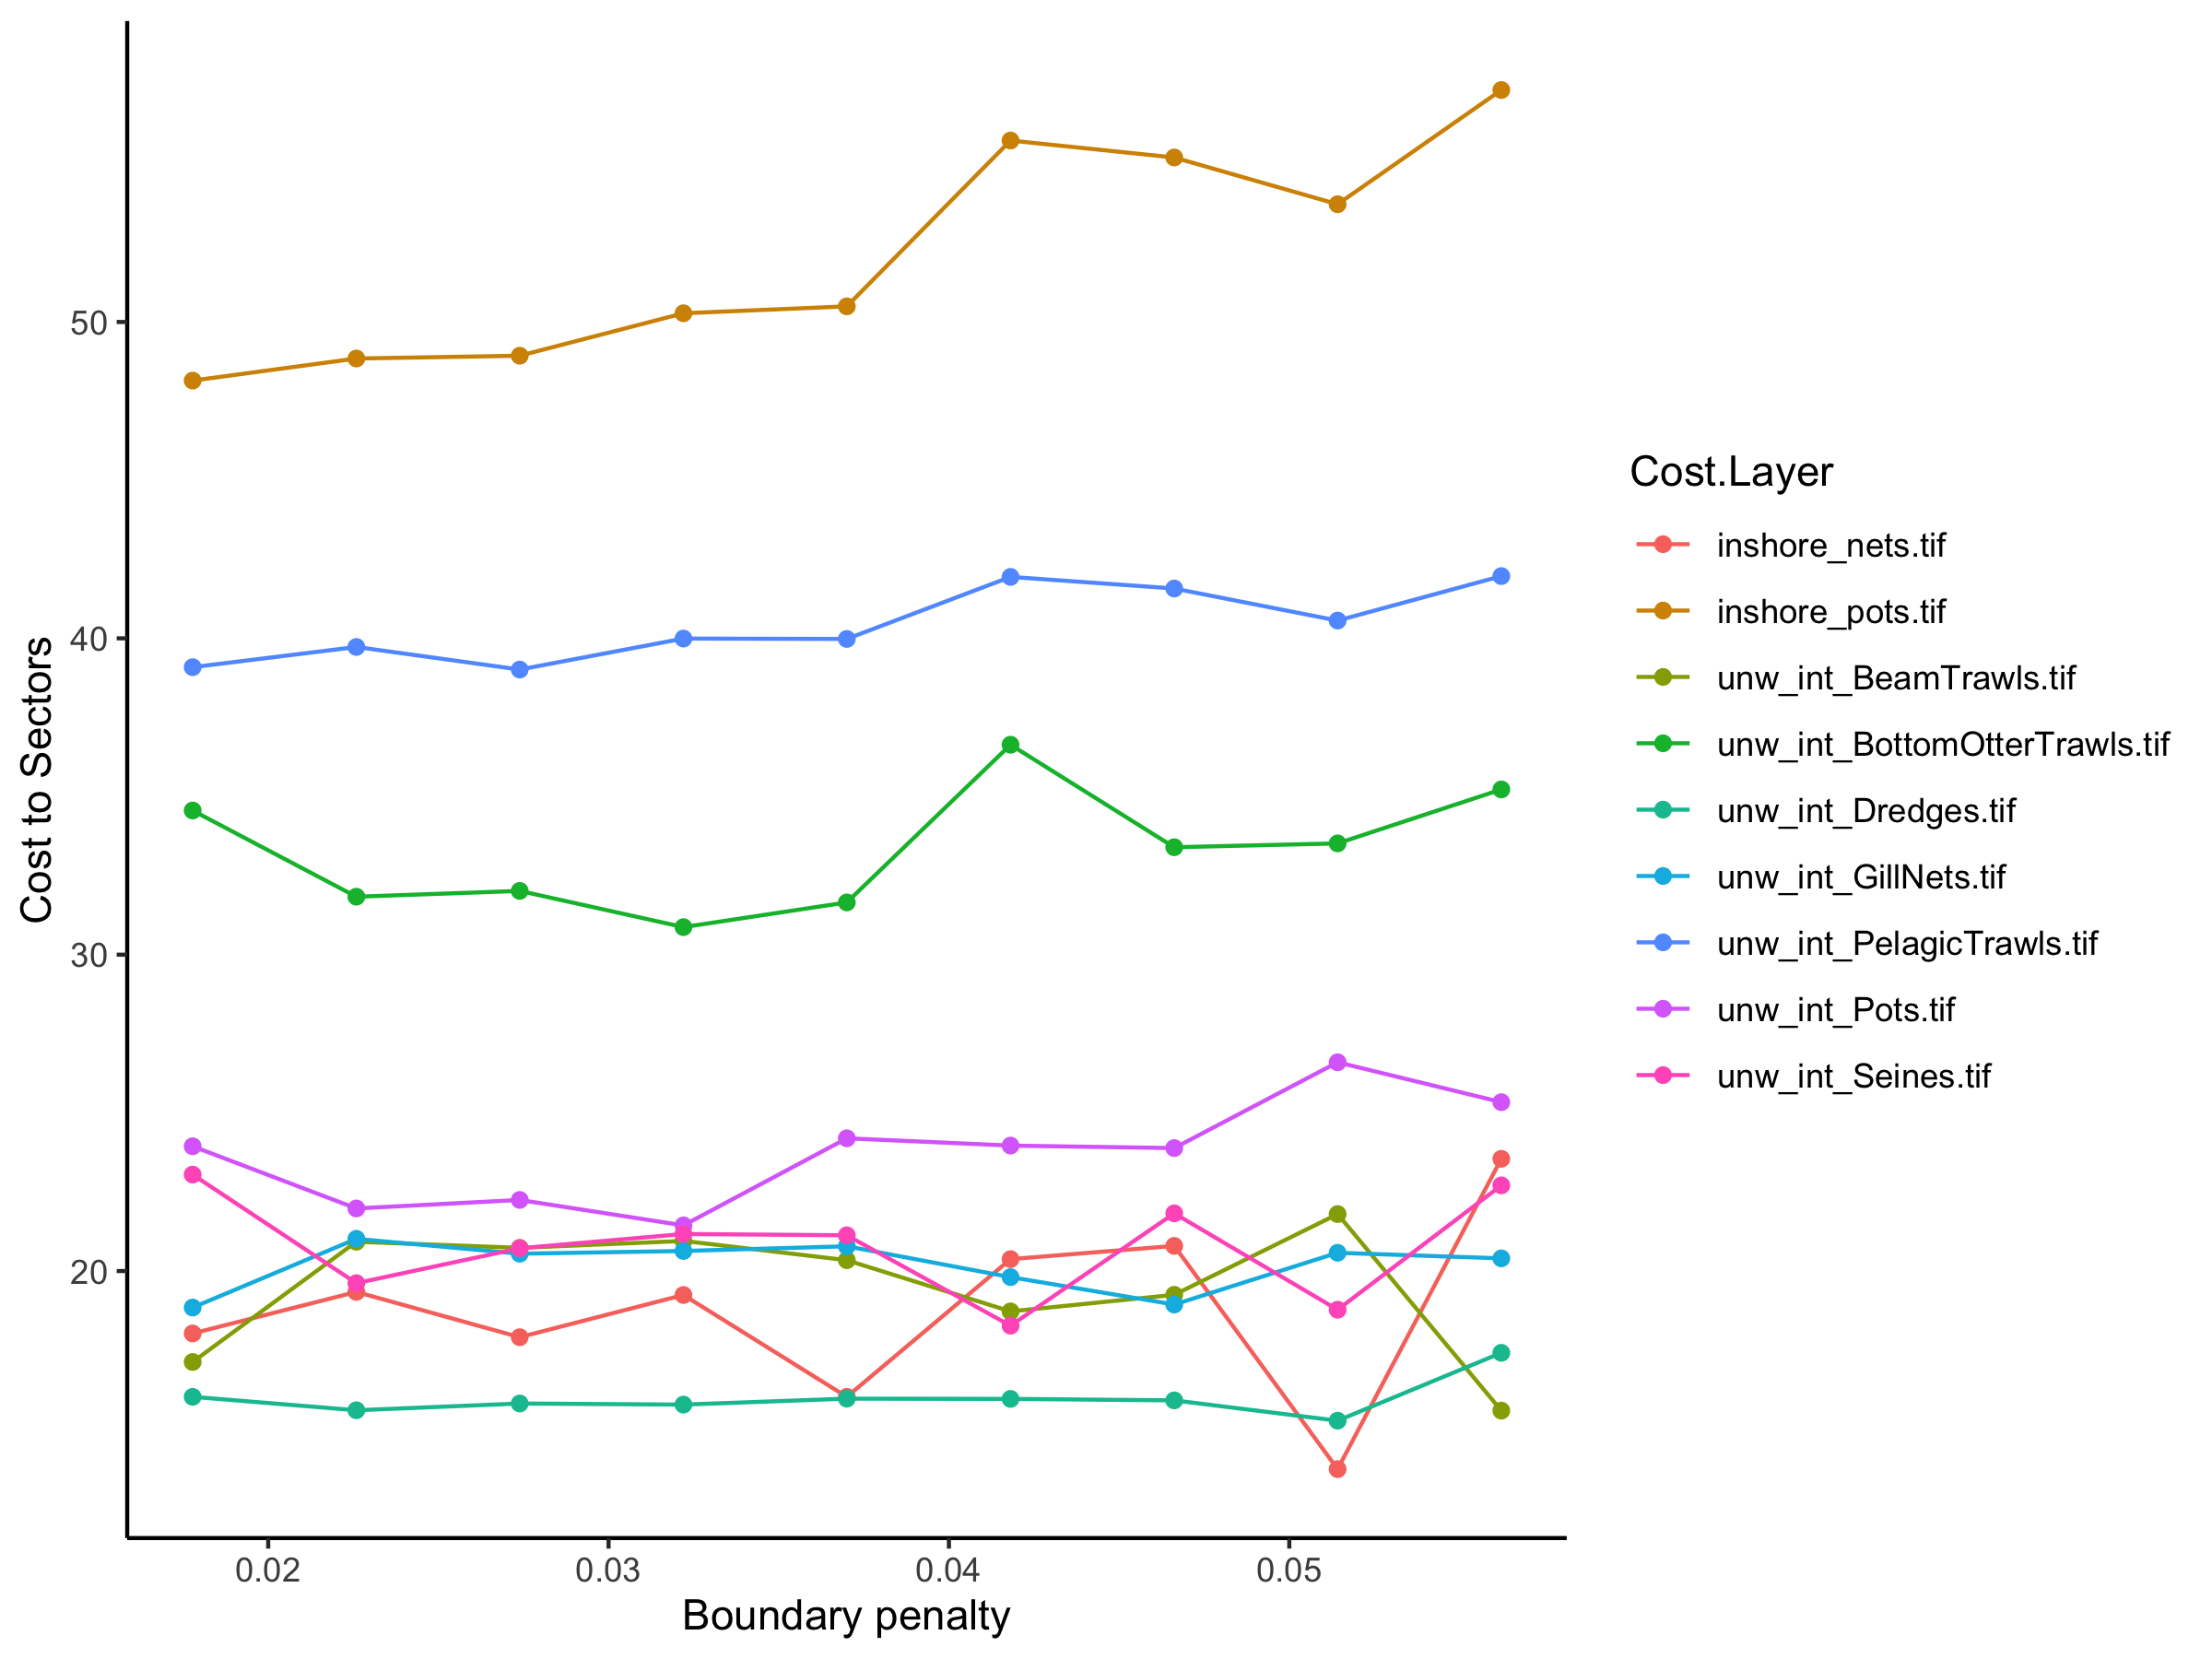

The table this chart was drawn from, first rows:
, Solution Layer, Cost Layer, Cost Sum
1, bp_0.01778, inshore_nets.tif, 18.03
2, bp_0.01778, inshore_pots.tif, 48.15
3, bp_0.01778, unw_int_BeamTrawls.tif, 17.12
4, bp_0.01778, unw_int_BottomOtterTrawls.tif, 34.56
5, bp_0.01778, unw_int_Dredges.tif, 16.02
6, bp_0.01778, unw_int_GillNets.tif, 18.85
7, bp_0.01778, unw_int_PelagicTrawls.tif, 39.09
8, bp_0.01778, unw_int_Pots.tif, 23.94
9, bp_0.01778, unw_int_Seines.tif, 23.05
10, bp_0.02259, inshore_nets.tif, 19.34
11, bp_0.02259, inshore_pots.tif, 48.85
12, bp_0.02259, unw_int_BeamTrawls.tif, 20.93
13, bp_0.02259, unw_int_BottomOtterTrawls.tif, 31.83
14, bp_0.02259, unw_int_Dredges.tif, 15.6
15, bp_0.02259, unw_int_GillNets.tif, 21.02
16, bp_0.02259, unw_int_PelagicTrawls.tif, 39.73
17, bp_0.02259, unw_int_Pots.tif, 21.98
18, bp_0.02259, unw_int_Seines.tif, 19.62
19, bp_0.02739, inshore_nets.tif, 17.91
20, bp_0.02739, inshore_pots.tif, 48.93
21, bp_0.02739, unw_int_BeamTrawls.tif, 20.73
22, bp_0.02739, unw_int_BottomOtterTrawls.tif, 32.02
23, bp_0.02739, unw_int_Dredges.tif, 15.81
24, bp_0.02739, unw_int_GillNets.tif, 20.55
25, bp_0.02739, unw_int_PelagicTrawls.tif, 39.01
26, bp_0.02739, unw_int_Pots.tif, 22.25
27, bp_0.02739, unw_int_Seines.tif, 20.72
28, bp_0.0322, inshore_nets.tif, 19.24
29, bp_0.0322, inshore_pots.tif, 50.28
30, bp_0.0322, unw_int_BeamTrawls.tif, 20.95
31, bp_0.0322, unw_int_BottomOtterTrawls.tif, 30.87
32, bp_0.0322, unw_int_Dredges.tif, 15.78
33, bp_0.0322, unw_int_GillNets.tif, 20.63
34, bp_0.0322, unw_int_PelagicTrawls.tif, 39.99
35, bp_0.0322, unw_int_Pots.tif, 21.44
36, bp_0.0322, unw_int_Seines.tif, 21.17
37, bp_0.037, inshore_nets.tif, 16.02
38, bp_0.037, inshore_pots.tif, 50.49
39, bp_0.037, unw_int_BeamTrawls.tif, 20.34
40, bp_0.037, unw_int_BottomOtterTrawls.tif, 31.65
41, bp_0.037, unw_int_Dredges.tif, 15.97
42, bp_0.037, unw_int_GillNets.tif, 20.78
43, bp_0.037, unw_int_PelagicTrawls.tif, 39.98
44, bp_0.037, unw_int_Pots.tif, 24.2
45, bp_0.037, unw_int_Seines.tif, 21.13
46, bp_0.04181, inshore_nets.tif, 20.38
47, bp_0.04181, inshore_pots.tif, 55.74
48, bp_0.04181, unw_int_BeamTrawls.tif, 18.72
49, bp_0.04181, unw_int_BottomOtterTrawls.tif, 36.64
50, bp_0.04181, unw_int_Dredges.tif, 15.96
51, bp_0.04181, unw_int_GillNets.tif, 19.81
52, bp_0.04181, unw_int_PelagicTrawls.tif, 41.94
53, bp_0.04181, unw_int_Pots.tif, 23.97
54, bp_0.04181, unw_int_Seines.tif, 18.27
55, bp_0.04662, inshore_nets.tif, 20.79
56, bp_0.04662, inshore_pots.tif, 55.2
57, bp_0.04662, unw_int_BeamTrawls.tif, 19.25
58, bp_0.04662, unw_int_BottomOtterTrawls.tif, 33.4
59, bp_0.04662, unw_int_Dredges.tif, 15.91
60, bp_0.04662, unw_int_GillNets.tif, 18.94
... 21 more rows
